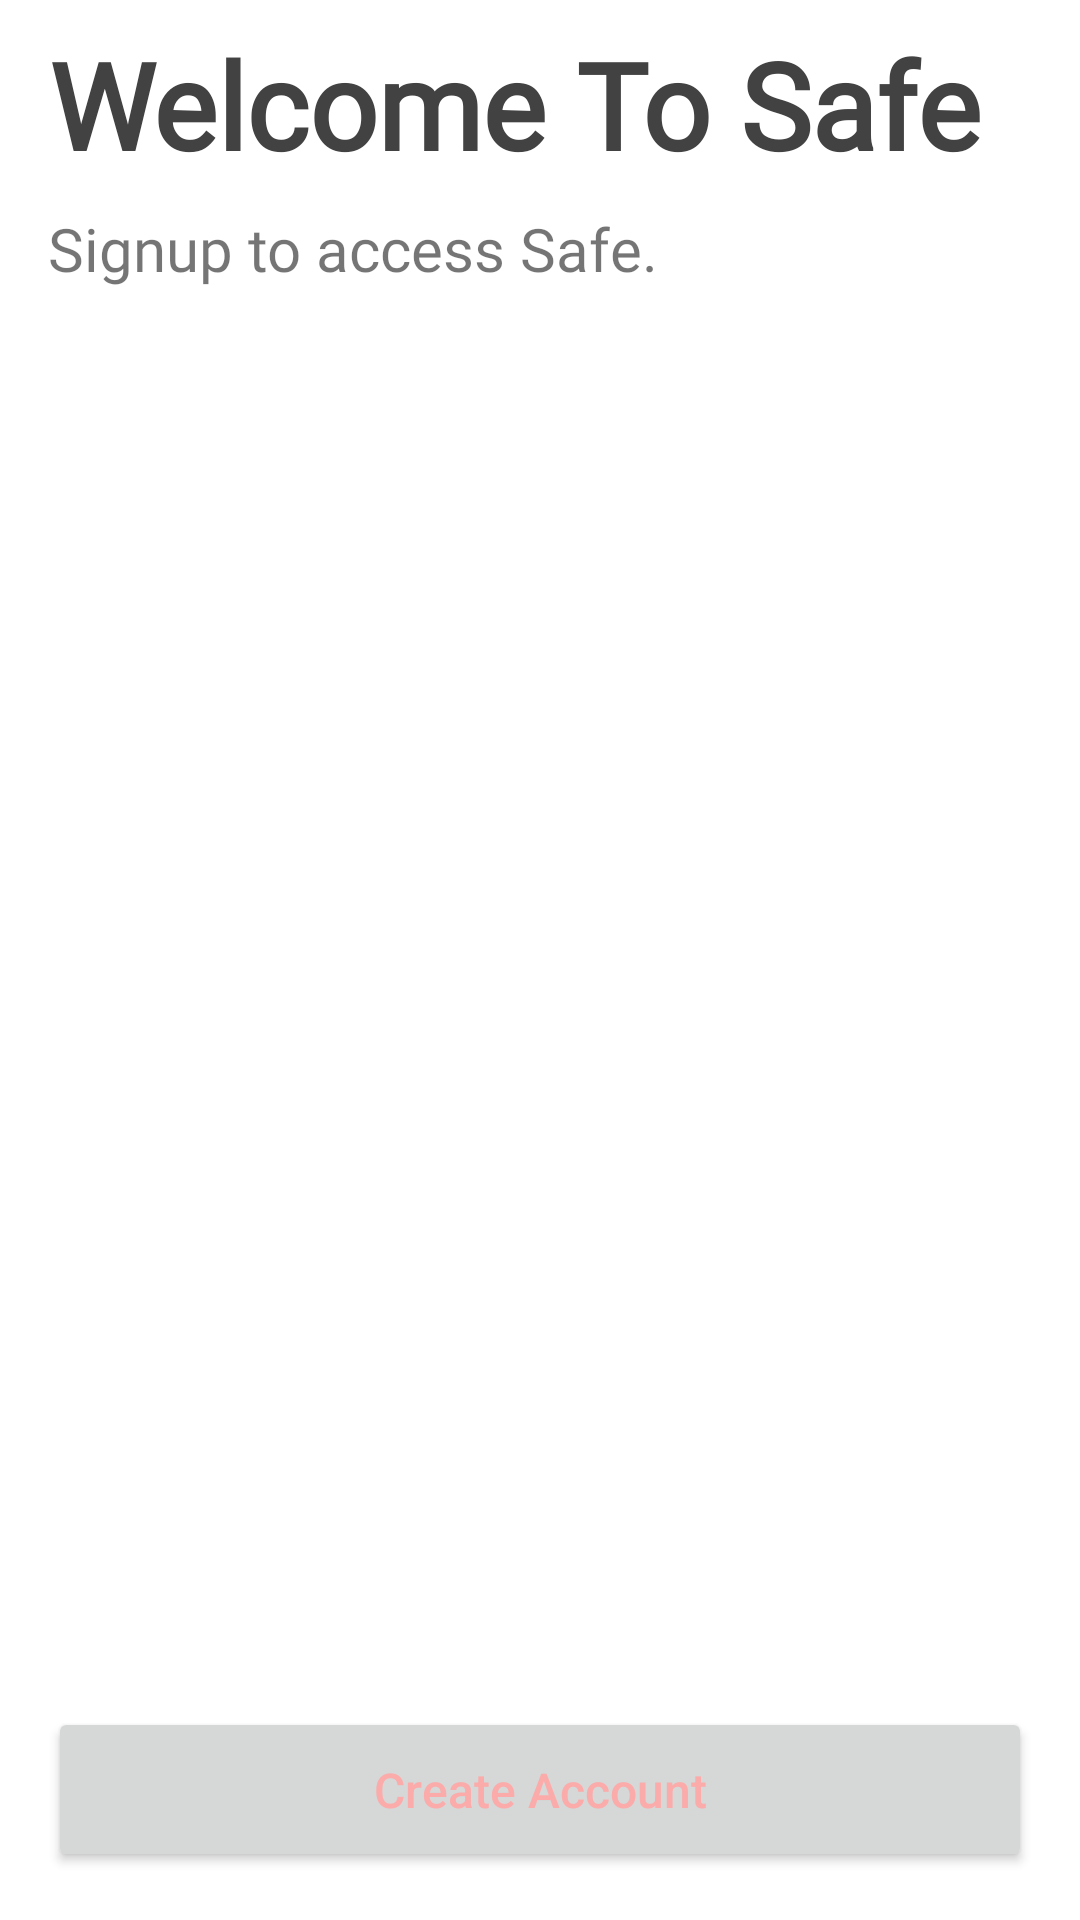

Android layout source for this screen:
<!-- AndroidManifest.xml: application theme Theme.Safe -->
<!-- res/layout/fragment_welcome_signup.xml -->
<?xml version="1.0" encoding="utf-8"?>
<FrameLayout xmlns:android="http://schemas.android.com/apk/res/android"
    xmlns:app="http://schemas.android.com/apk/res-auto"
    xmlns:tools="http://schemas.android.com/tools"
    android:layout_width="match_parent"
    android:layout_height="match_parent"
    tools:context=".Account.SignupLogin.welcomeSignupFragment">

    <androidx.constraintlayout.widget.ConstraintLayout
        android:layout_width="match_parent"
        android:layout_height="match_parent">

        <TextView
            android:id="@+id/welcomeTextView2"
            android:layout_width="wrap_content"
            android:layout_height="wrap_content"
            android:layout_marginStart="16dp"
            android:layout_marginTop="8dp"
            android:fontFamily="@font/montserrat_bold"
            android:text="Welcome To Safe"
            android:textAlignment="center"
            android:textColor="@color/cardview_dark_background"
            android:textSize="40sp"
            android:textStyle="bold"
            app:layout_constraintStart_toStartOf="parent"
            app:layout_constraintTop_toTopOf="parent" />

        <TextView
            android:id="@+id/textView22"
            android:layout_width="wrap_content"
            android:layout_height="wrap_content"
            android:layout_marginTop="8dp"
            android:fontFamily="@font/montserrat_bold"
            android:text="Signup to access Safe."
            android:textSize="20dp"
            app:layout_constraintStart_toStartOf="@+id/welcomeTextView2"
            app:layout_constraintTop_toBottomOf="@+id/welcomeTextView2" />
        <Button
            android:id="@+id/nextStepButton"
            android:layout_width="match_parent"
            android:layout_height="55dp"
            android:layout_marginStart="16dp"
            android:layout_marginEnd="16dp"
            android:layout_marginBottom="16dp"
            android:text="Create Account"
            android:textAllCaps="false"
            android:textColor="@color/app_light_pink"
            android:textSize="16sp"
            app:layout_constraintBottom_toBottomOf="parent"
            app:layout_constraintEnd_toEndOf="parent"
            app:layout_constraintStart_toStartOf="parent" />

    </androidx.constraintlayout.widget.ConstraintLayout>
</FrameLayout>
<!-- resources referenced by this layout -->
<resources>
  <color name="app_light_pink">#FBABAA</color>
  <style name="Theme.Safe" parent="Theme.MaterialComponents.DayNight.NoActionBar">
          
          <item name="colorPrimary">@color/app_blue_yonder</item>
          <item name="colorPrimaryVariant">@color/app_superiority_blue</item>
          <item name="colorOnPrimary">@color/app_ghost_white</item>
          
          <item name="colorSecondary">@color/app_light_pink</item>
          <item name="colorSecondaryVariant">@color/app_orange_red</item>
          <item name="colorOnSecondary">@color/app_black_coral</item>
          
          <item name="android:statusBarColor" tools:targetApi="l">?attr/colorPrimaryVariant</item>
          
      </style>
  <color name="app_blue_yonder">#577399</color>
  <color name="app_superiority_blue">#8AA4C2</color>
  <color name="app_ghost_white">#F7F7FF</color>
  <color name="app_orange_red">#FE5F55</color>
  <color name="app_black_coral">#495867</color>
</resources>
